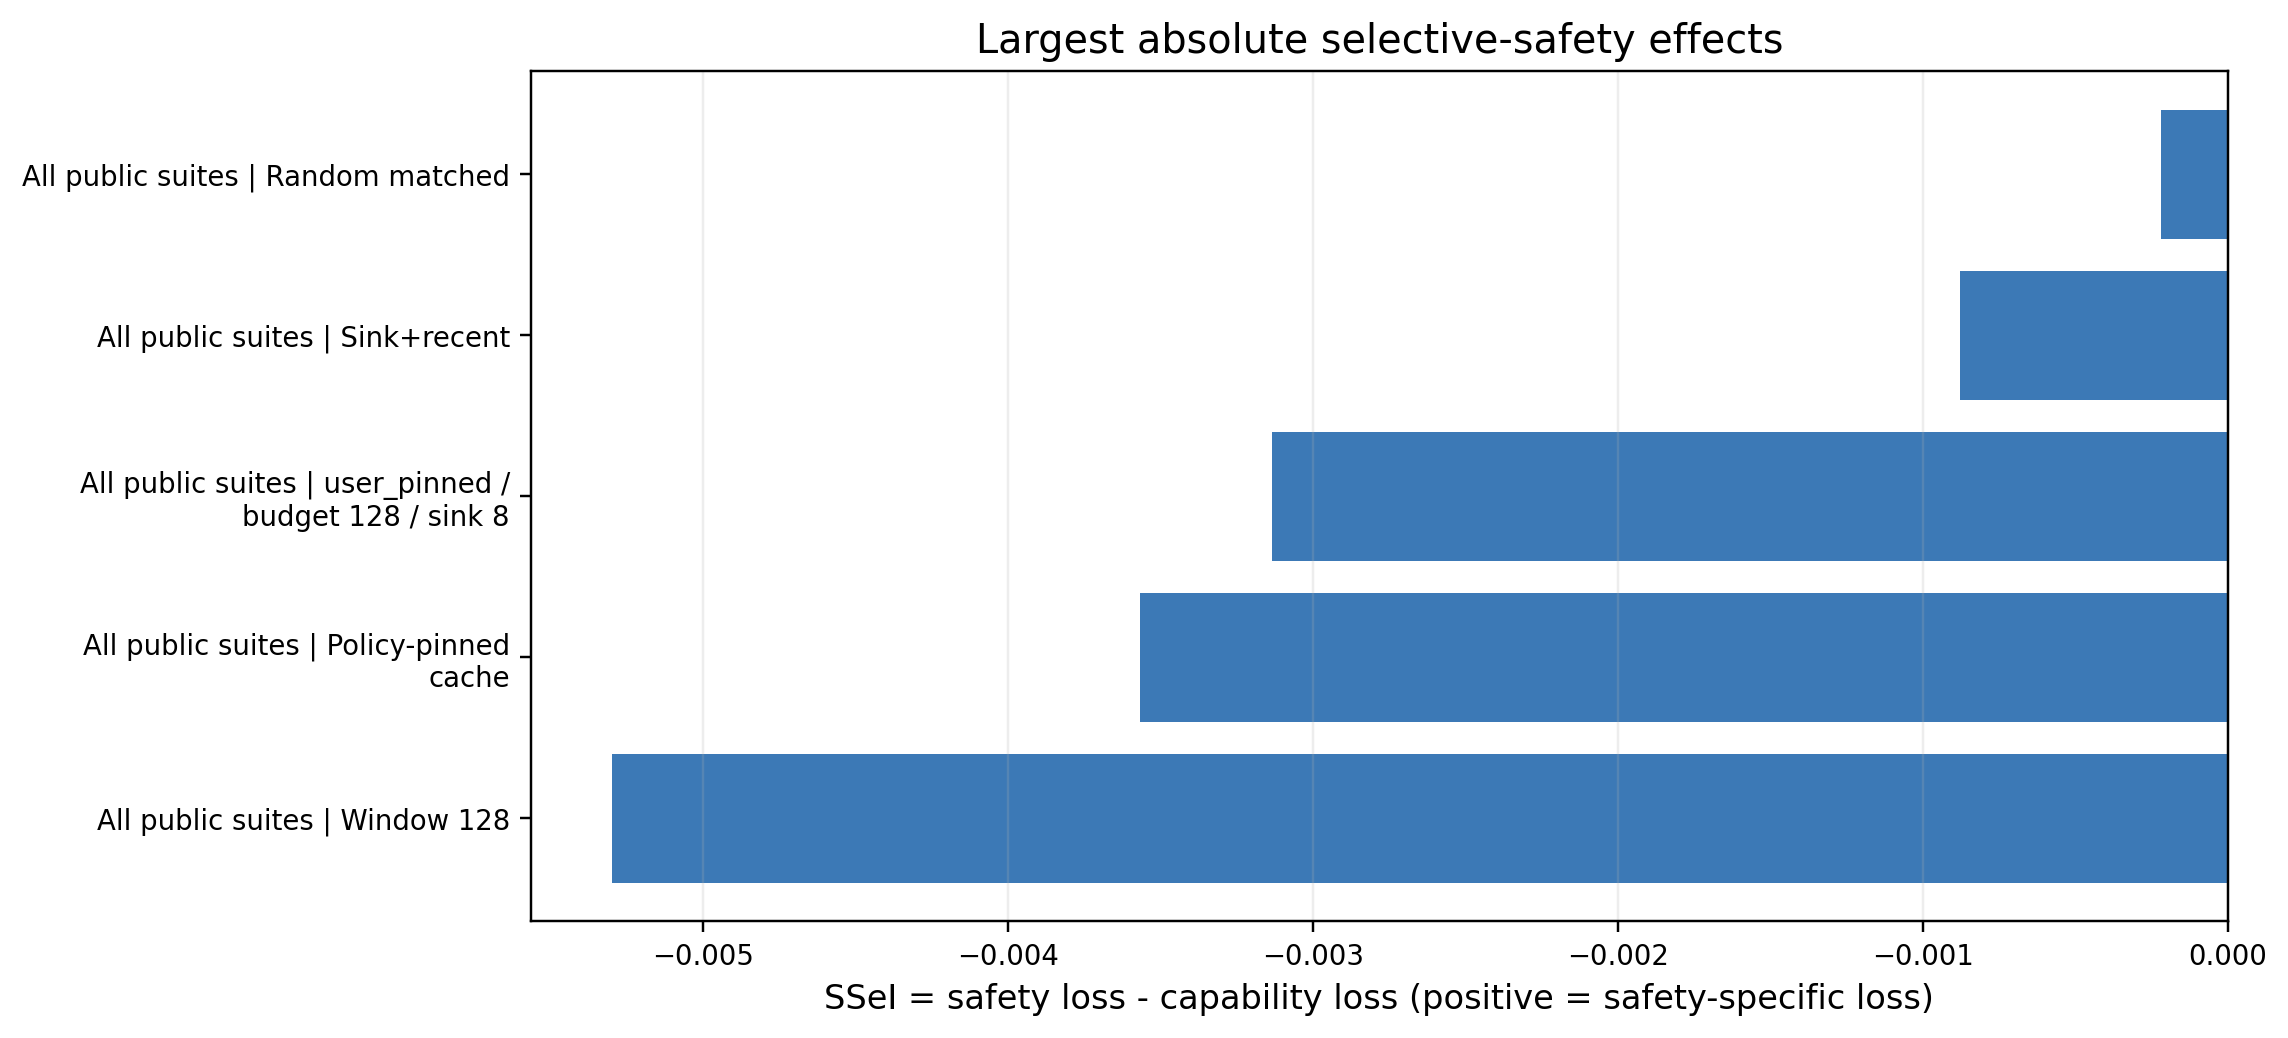

The table this chart was drawn from, first rows:
capability_ci_high, capability_ci_low, capability_degradation, capability_n, contrast_scope, index, policy, safety_ci_high, safety_ci_low, safety_degradation, safety_n, selective_safety_erasure_index, selective_safety_erasure_index_ci_high, selective_safety_erasure_index_ci_low, suite, suite_policy
0.002308, 0.0, 0.0007692, 1300, policy_level, -0.005298, sliding_window__budget128, -0.002333, -0.006916, -0.004529, 5205, -0.005298, -0.00269, -0.008292, global_policy_contrast, global_policy_contrast::sliding_window__…
0.0, 0.0, 0.0, 1300, policy_level, -0.003568, policy_pinned__budget128__sink8, -0.00151, -0.005791, -0.003568, 5205, -0.003568, -0.001537, -0.005791, global_policy_contrast, global_policy_contrast::policy_pinned__b…
0.01077, 0.002308, 0.006154, 1300, policy_level, -0.003135, user_pinned__budget128__sink8, 0.005023, 0.001208, 0.003019, 5205, -0.003135, 0.001288, -0.008079, global_policy_contrast, global_policy_contrast::user_pinned__bud…
0.0, 0.0, 0.0, 1300, policy_level, -0.0008783, sink_recent__budget128__sink8, 0.001016, -0.002937, -0.0008783, 5205, -0.0008783, 0.001125, -0.002909, global_policy_contrast, global_policy_contrast::sink_recent__bud…
0.002308, -0.002308, 0.0, 1300, policy_level, -0.0002196, random_matched__budget128__seed991, 0.001784, -0.002223, -0.0002196, 5205, -0.0002196, 0.002637, -0.003186, global_policy_contrast, global_policy_contrast::random_matched__…
